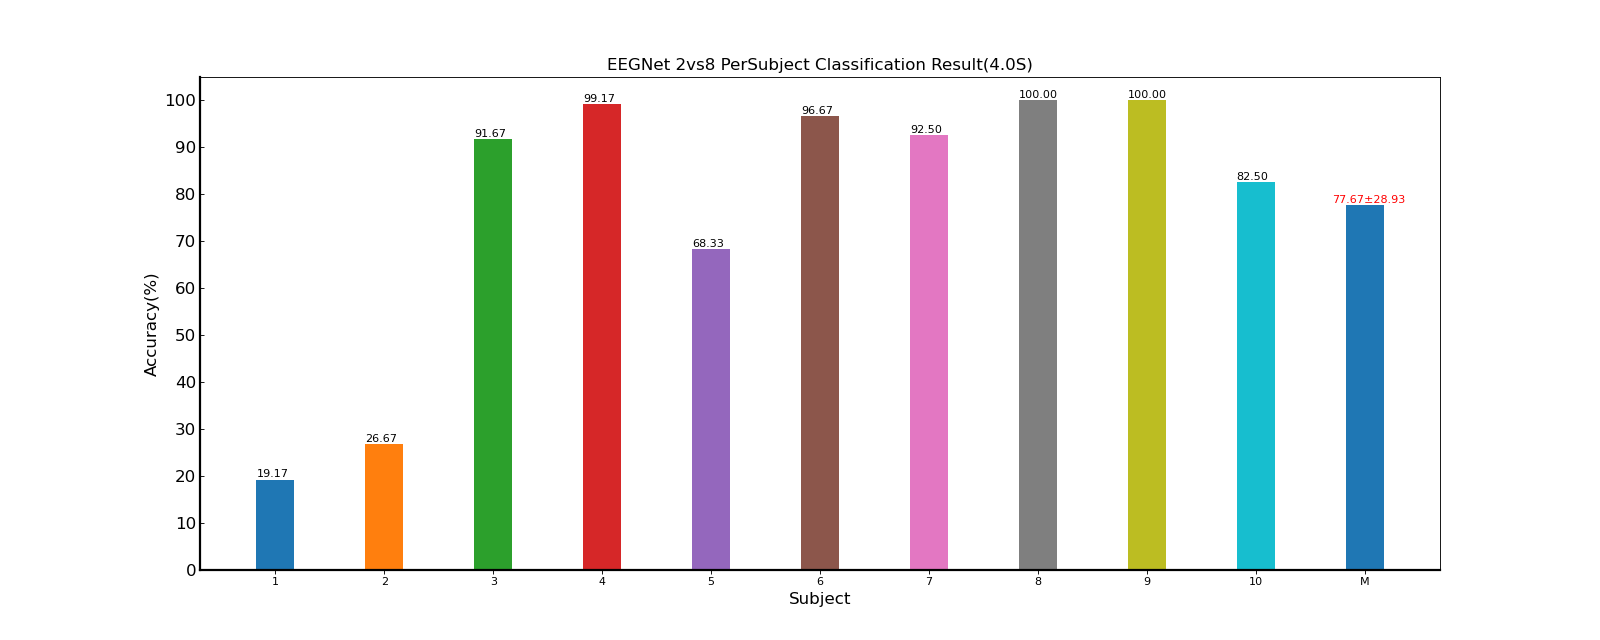

Data behind this chart, as committed beside it:
Fold1, Mean±Std
19.17, 19.17±nan
26.67, 26.67±nan
91.67, 91.67±nan
99.17, 99.17±nan
68.33, 68.33±nan
96.67, 96.67±nan
92.50, 92.50±nan
100, 100.00±nan
100, 100.00±nan
82.50, 82.50±nan
77.67, 77.67±28.93
